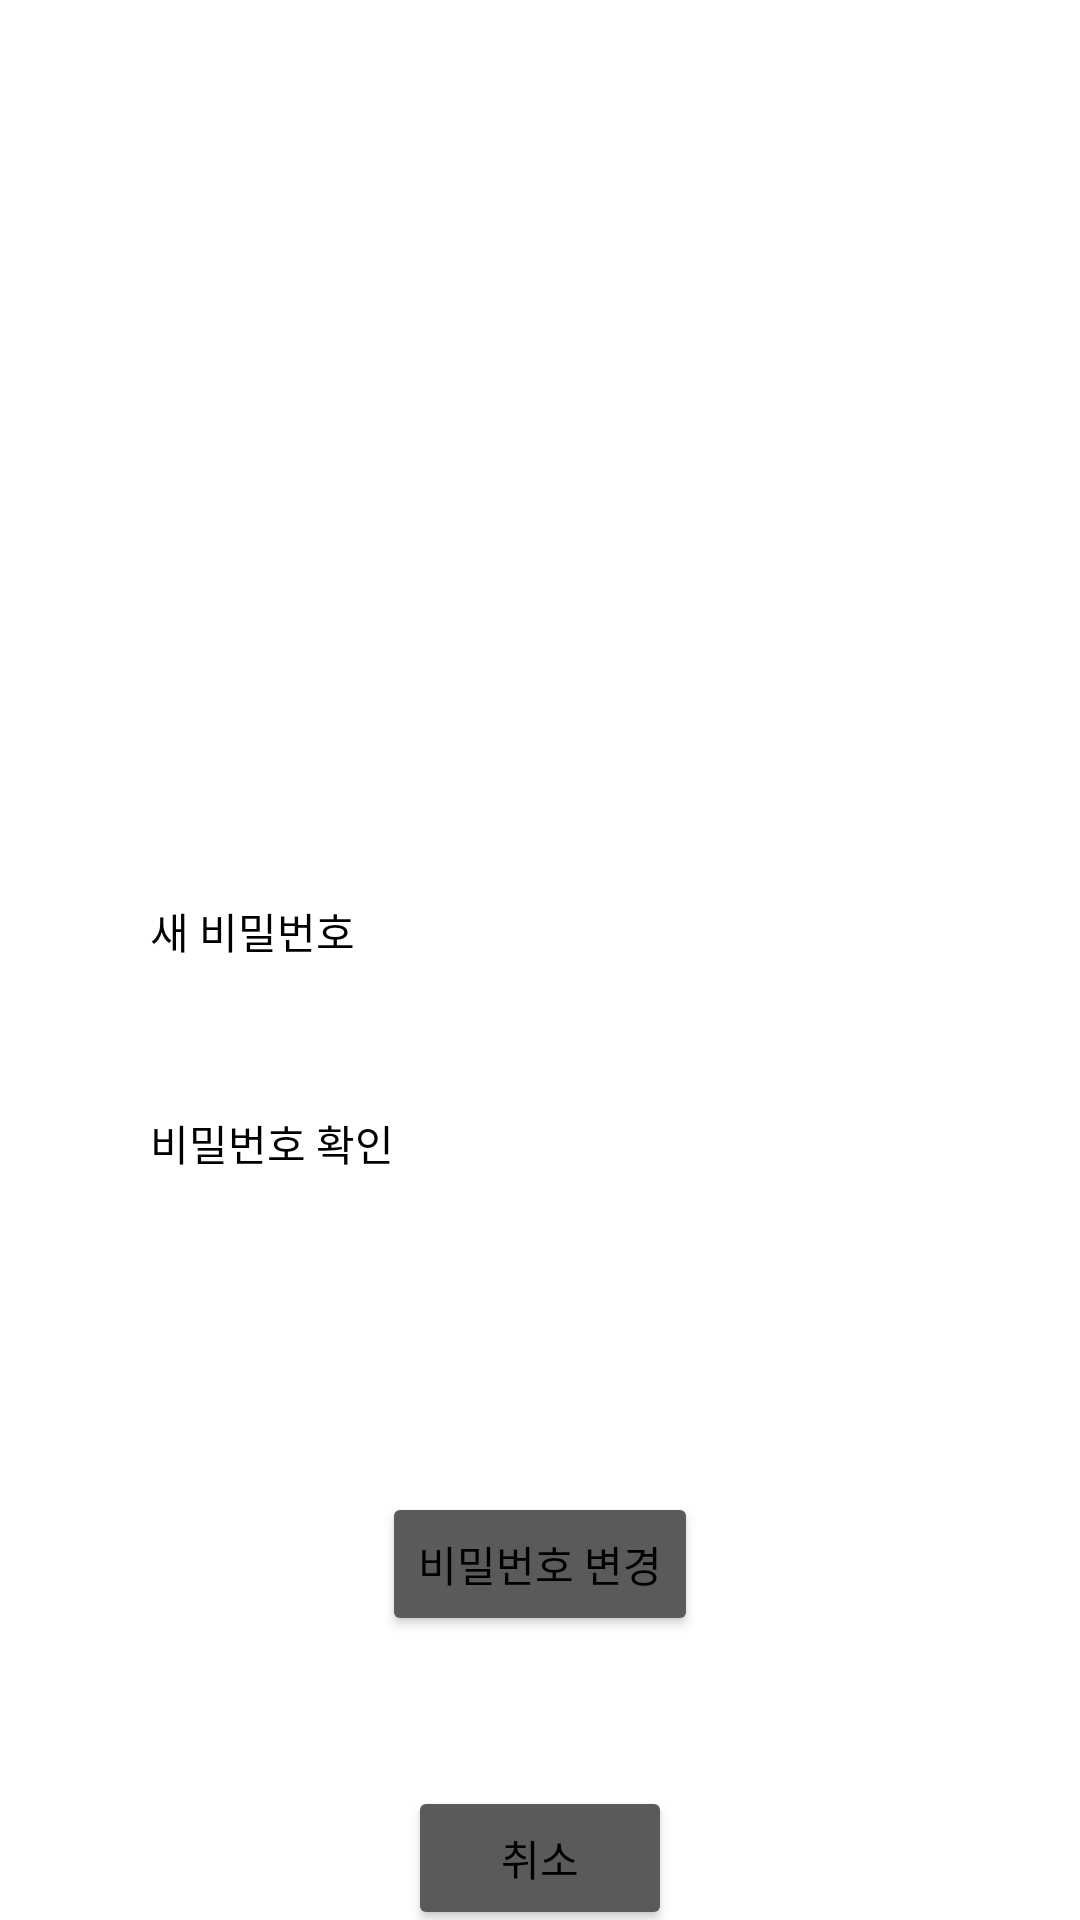

Android layout source for this screen:
<!-- AndroidManifest.xml: application theme Theme.My_First_Project -->
<!-- res/layout/activity_edit_password.xml -->
<?xml version="1.0" encoding="utf-8"?>
<androidx.constraintlayout.widget.ConstraintLayout xmlns:android="http://schemas.android.com/apk/res/android"
    xmlns:app="http://schemas.android.com/apk/res-auto"
    xmlns:tools="http://schemas.android.com/tools"
    android:layout_width="match_parent"
    android:layout_height="match_parent"
    tools:context="Activity.EditPasswordActivity">

    <TextView
        android:id="@+id/textView"
        android:layout_width="wrap_content"
        android:layout_height="wrap_content"
        android:layout_marginStart="50dp"
        android:layout_marginTop="300dp"
        android:text="새 비밀번호"
        app:layout_constraintStart_toStartOf="parent"
        app:layout_constraintTop_toTopOf="parent" />

    <TextView
        android:id="@+id/textView3"
        android:layout_width="wrap_content"
        android:layout_height="wrap_content"
        android:layout_marginStart="50dp"
        android:layout_marginTop="50dp"
        android:text="비밀번호 확인"
        app:layout_constraintStart_toStartOf="parent"
        app:layout_constraintTop_toBottomOf="@+id/textView" />

    <EditText
        android:id="@+id/editTextTextPassword"
        android:layout_width="220dp"
        android:layout_height="wrap_content"
        android:layout_marginStart="24dp"
        android:layout_marginTop="356dp"
        android:ems="10"
        android:inputType="textPassword"
        app:layout_constraintStart_toEndOf="@+id/textView3"
        app:layout_constraintTop_toTopOf="parent" />

    <EditText
        android:id="@+id/editTextTextPassword2"
        android:layout_width="220dp"
        android:layout_height="wrap_content"
        android:layout_marginStart="40dp"
        android:layout_marginTop="288dp"
        android:ems="10"
        android:inputType="textPassword"
        app:layout_constraintStart_toEndOf="@+id/textView"
        app:layout_constraintTop_toTopOf="parent" />

    <Button
        android:id="@+id/edit_password_btn"
        android:layout_width="wrap_content"
        android:layout_height="wrap_content"
        android:layout_marginTop="100dp"
        android:text="비밀번호 변경"
        app:layout_constraintEnd_toEndOf="parent"
        app:layout_constraintStart_toStartOf="parent"
        app:layout_constraintTop_toBottomOf="@+id/editTextTextPassword" />

    <Button
        android:id="@+id/cancle_edit_password_btn"
        android:layout_width="wrap_content"
        android:layout_height="wrap_content"
        android:layout_marginTop="50dp"
        android:text="취소"
        app:layout_constraintEnd_toEndOf="parent"
        app:layout_constraintStart_toStartOf="parent"
        app:layout_constraintTop_toBottomOf="@+id/edit_password_btn" />
</androidx.constraintlayout.widget.ConstraintLayout>
<!-- resources referenced by this layout -->
<resources>
  <style name="Theme.My_First_Project" parent="@style/Theme.AppCompat.NoActionBar">
          <item name="colorPrimary">@color/MyNuMediumGray</item>
          <item name="colorPrimaryDark">@color/white</item>
          <item name="android:windowBackground">@color/white </item>
          <item name="android:textColor">@color/black</item>
          <item name="hintTextColor">@color/MyNuGray</item>
          <item name="android:navigationBarColor">@color/MyNuMediumGray</item>
          <item name="android:titleTextColor">@color/black</item>
      </style>
  <color name="MyNuMediumGray">#A6A6A6</color>
  <color name="MyNuGray">#464646</color>
  <!-- not gathered from this repository: default colours our renderer supplied (Android Studio template values) -->
  <color name="black">#FF000000</color>
  <color name="white">#FFFFFFFF</color>
</resources>
